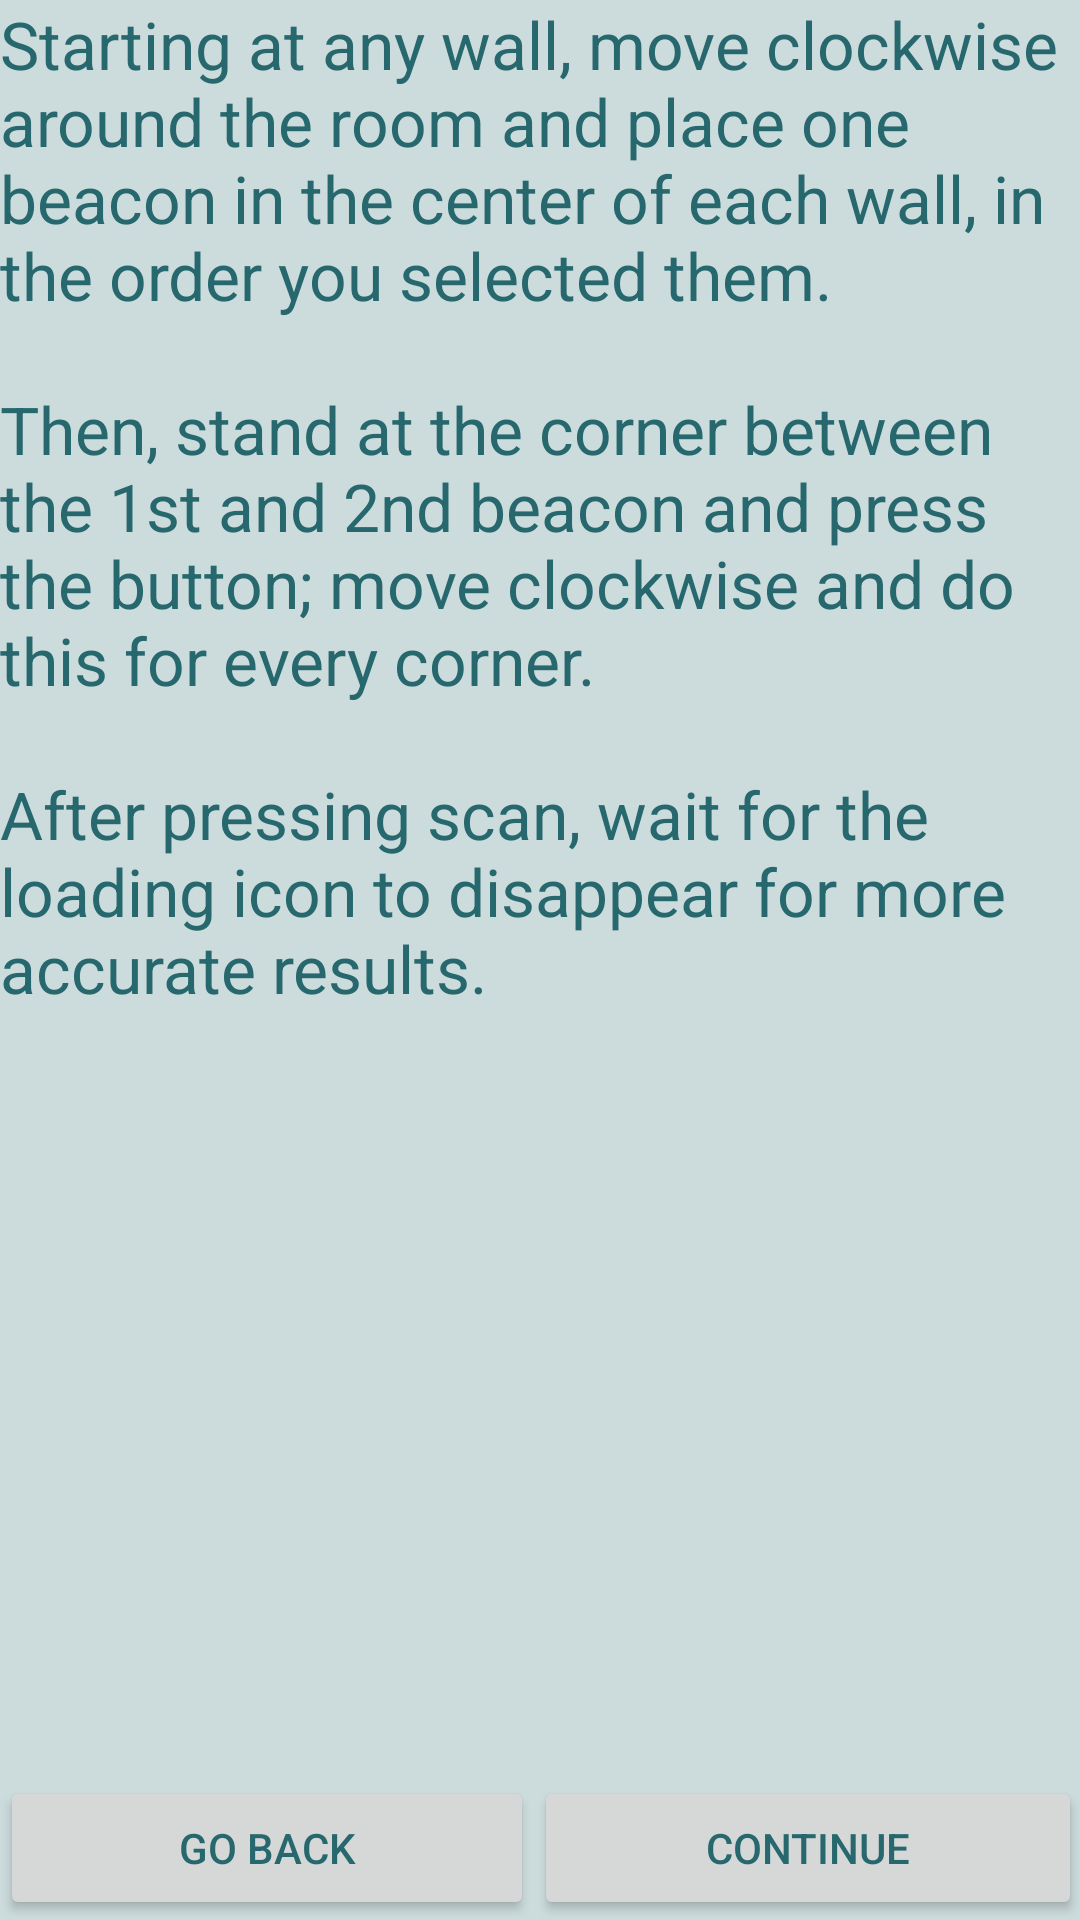

Reconstruct the res/layout file that produces this screen, plus the resources it refers to.
<!-- AndroidManifest.xml: application theme AppTheme -->
<!-- res/layout/fragment_setup_map2.xml -->
<FrameLayout xmlns:android="http://schemas.android.com/apk/res/android"
    xmlns:tools="http://schemas.android.com/tools"
    android:layout_width="match_parent"
    android:layout_height="match_parent"
    tools:context="com.example.max.pinpoint.fragment.SetupMap1Fragment"
    android:background="@color/colorAccent"
    android:paddingTop="@dimen/activity_vertical_margin"
    android:paddingBottom="@dimen/activity_vertical_margin"
    android:paddingLeft="@dimen/activity_horizontal_margin"
    android:paddingRight="@dimen/activity_horizontal_margin">

    <RelativeLayout
        android:layout_width="match_parent"
        android:layout_height="match_parent">

        <LinearLayout
            android:id="@+id/buttonLayout"
            android:layout_width="match_parent"
            android:layout_height="wrap_content"
            android:layout_alignParentBottom="true">

            <Button
                android:id="@+id/goBackButton"
                android:layout_width="wrap_content"
                android:layout_height="wrap_content"
                android:layout_weight="1"
                android:text="Go Back"/>
            <Button
                android:id="@+id/continueButton"
                android:layout_width="wrap_content"
                android:layout_height="wrap_content"
                android:layout_weight="1"
                android:text="Continue"/>

        </LinearLayout>

        <TextView
            android:layout_width="match_parent"
            android:layout_height="match_parent"
            android:layout_alignParentTop="true"
            android:layout_alignParentLeft="true"
            android:text="@string/setup_2"
            android:textAppearance="@style/Base.TextAppearance.AppCompat.Large"
            android:textColor="@color/colorPrimaryDark"
            android:scrollbars="vertical"
            android:layout_above="@id/buttonLayout"/>

    </RelativeLayout>
</FrameLayout>
<!-- resources referenced by this layout -->
<resources>
  <color name="colorAccent">#CCDBDC</color>
  <color name="colorPrimaryDark">#26686D</color>
  <string name="setup_2">Starting at any wall, move clockwise around the room and place one beacon in the center of each wall, in the order you selected them.\n\nThen, stand at the corner between the 1st and 2nd beacon and press the button; move clockwise and do this for every corner.\n\nAfter pressing scan, wait for the loading icon to disappear for more accurate results.</string>
  <style name="AppTheme" parent="Theme.AppCompat.Light.DarkActionBar">
          
          <item name="colorPrimary">#80CED7</item>
          <item name="android:textColor">#26686D</item>
          <item name="colorAccent">#CCDBDC</item>
          <item name="windowActionBar">false</item>
          <item name="windowNoTitle">true</item>
      </style>
</resources>
